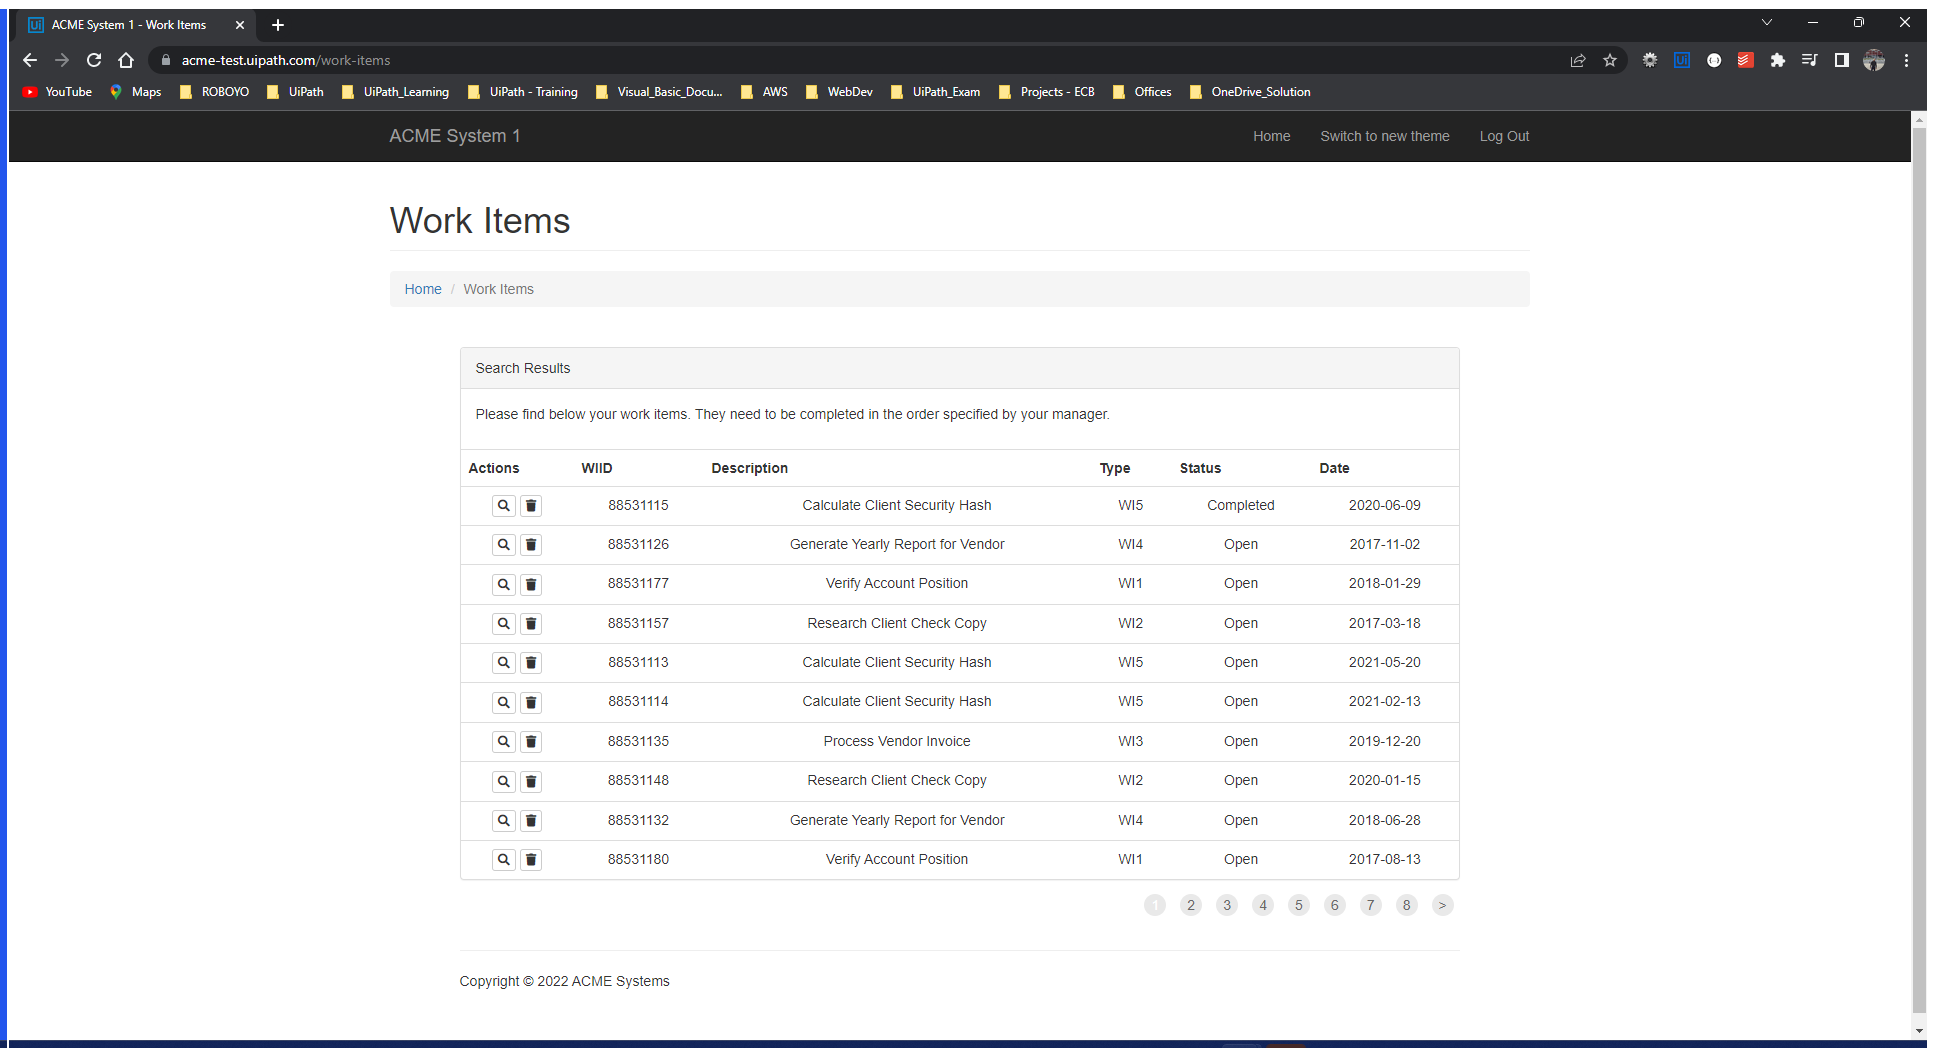
Task: Opening ACME System1 and Exctracting WII5 and Calculate Client Security Hash
Workflow: System1_NavigateTo_WIDetails

Step 1: Use Browser Chrome: ACME System 1 - Work Items (chrome.exe)

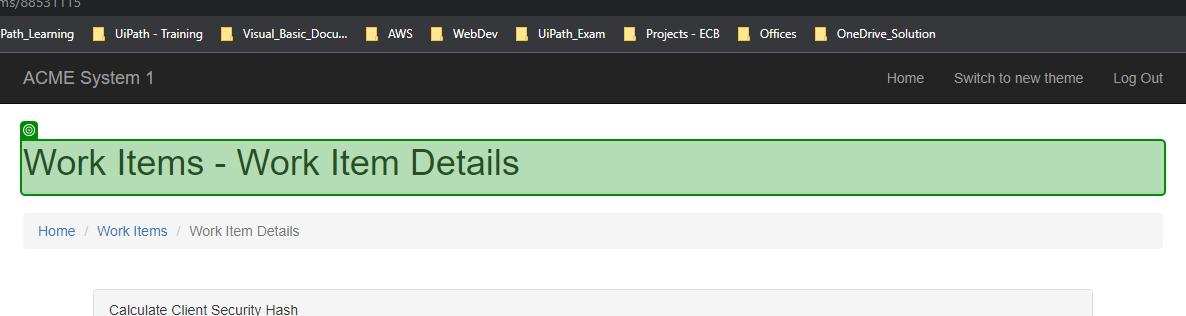
Step 2: check